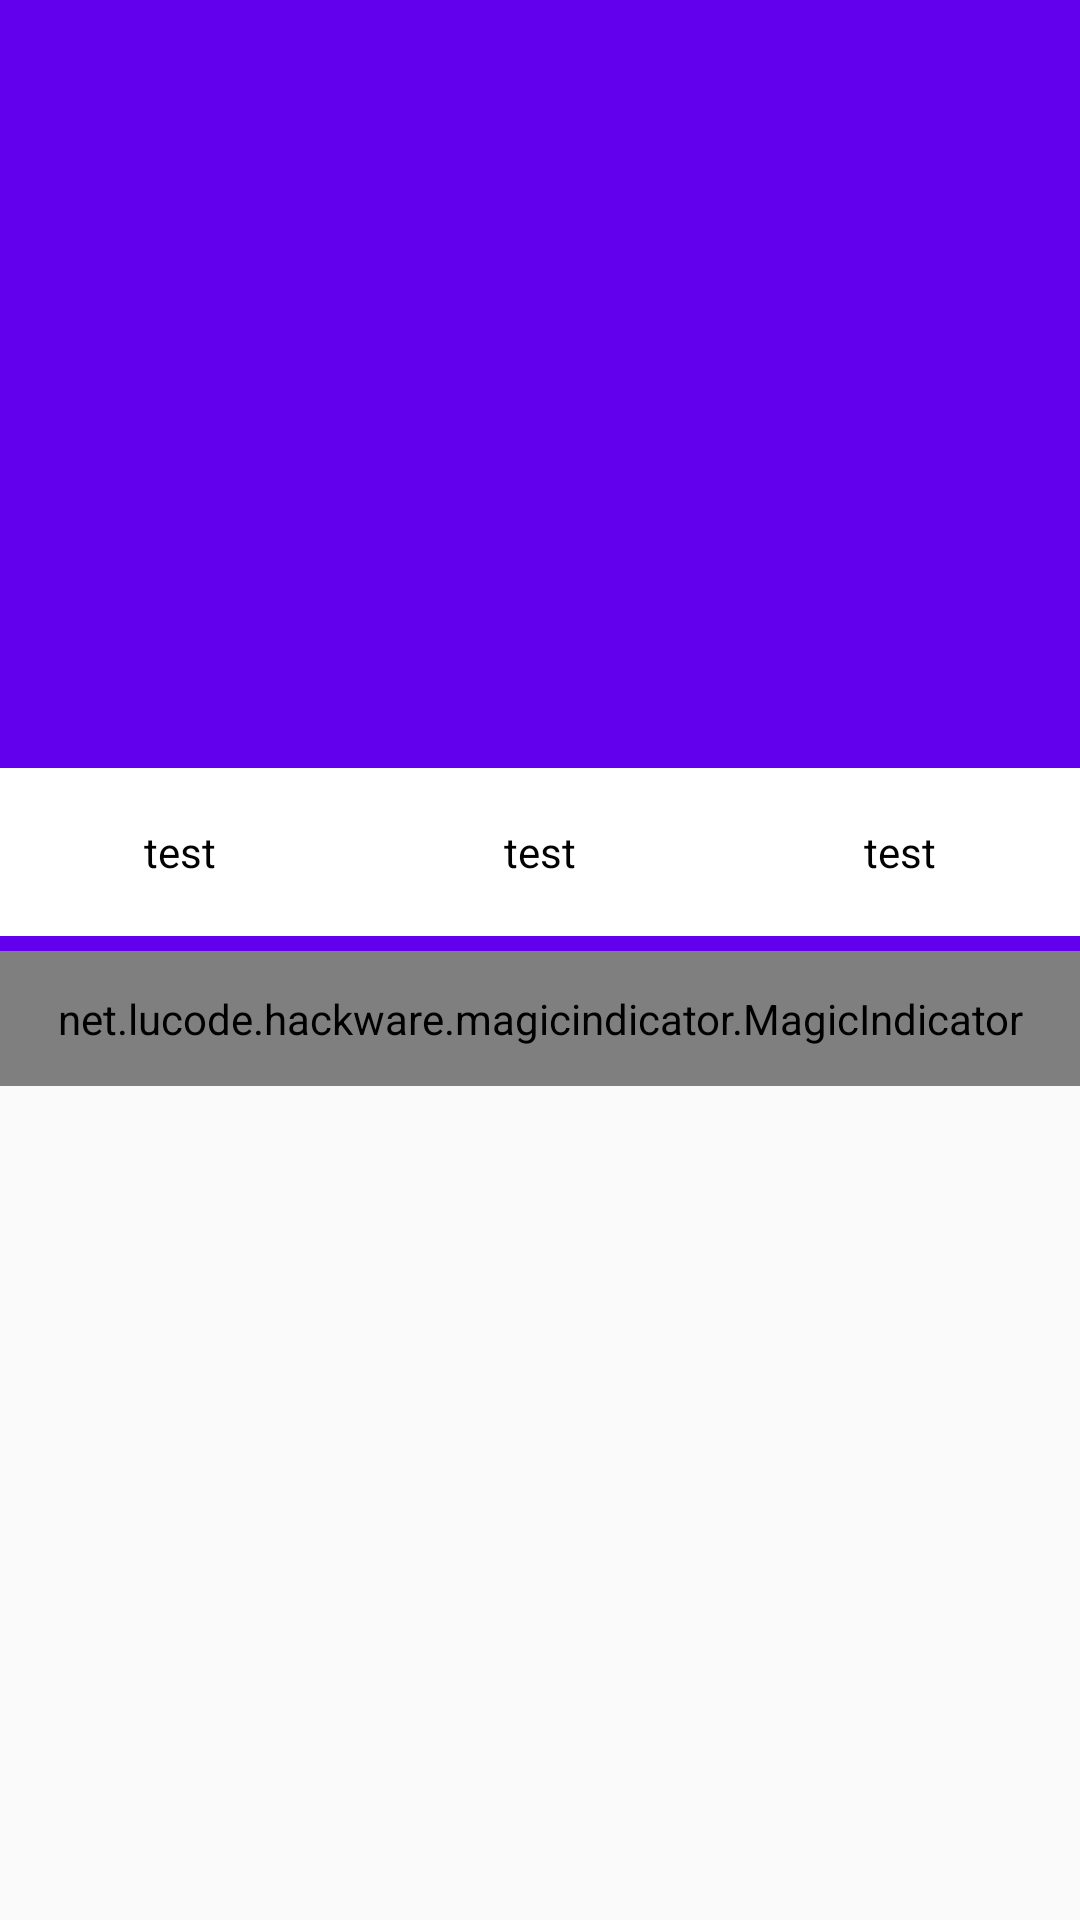

Android layout source for this screen:
<!-- AndroidManifest.xml: application theme AppTheme -->
<!-- res/layout/activity_expand.xml -->
<?xml version="1.0" encoding="utf-8"?>

<android.support.design.widget.CoordinatorLayout xmlns:android="http://schemas.android.com/apk/res/android"
    xmlns:app="http://schemas.android.com/apk/res-auto"
    xmlns:tools="http://schemas.android.com/tools"
    android:layout_width="match_parent"
    android:layout_height="match_parent"
   >

    <android.support.design.widget.AppBarLayout
        android:id="@+id/appBar"
        android:layout_width="match_parent"
        android:layout_height="wrap_content"
        android:theme="@style/AppTheme.AppBarOverlay"
        app:toolbarId="@+id/toolbar">

        <android.support.design.widget.CollapsingToolbarLayout
            android:layout_width="match_parent"
            android:layout_height="wrap_content"
            android:fitsSystemWindows="true"
            app:contentScrim="?attr/colorPrimary"
            app:layout_scrollFlags="scroll|exitUntilCollapsed"
            app:titleEnabled="false">

            <ImageView
                android:id="@+id/imaViewMusic"
                android:layout_width="match_parent"
                android:layout_height="256dp"
                android:fitsSystemWindows="true"
                android:scaleType="centerCrop"
                app:layout_collapseMode="parallax" />

            <android.support.v7.widget.Toolbar


                android:id="@+id/toolbar"
                android:layout_width="match_parent"
                android:layout_height="?attr/actionBarSize"
                app:layout_collapseMode="pin"
                app:popupTheme="@style/AppTheme.PopupOverlay" >

            </android.support.v7.widget.Toolbar>


        </android.support.design.widget.CollapsingToolbarLayout>

        <LinearLayout
            android:orientation="horizontal"
            android:id="@+id/linear_hide"
            android:layout_width="match_parent"
            android:weightSum="3"
            android:background="#fff"
            android:layout_height="?attr/actionBarSize">

            <TextView
                android:layout_width="wrap_content"
                android:layout_height="wrap_content"
                android:layout_gravity="center"
                android:layout_weight="1"
                android:gravity="center"
                android:textColor="#000"
                android:text="test"/>
            <TextView
                android:layout_width="wrap_content"
                android:layout_height="wrap_content"
                android:layout_gravity="center"
                android:layout_weight="1"
                android:textColor="#000"
                android:gravity="center"
                android:text="test"/>
            <TextView
                android:layout_width="wrap_content"
                android:layout_height="wrap_content"
                android:layout_gravity="center"
                android:gravity="center"
                android:layout_weight="1"
                android:textColor="#000"
                android:text="test"/>

        </LinearLayout>

        <net.lucode.hackware.magicindicator.MagicIndicator
            android:id="@+id/magic_indicator8"
            android:layout_width="match_parent"
            android:layout_height="@dimen/common_navigator_height"
            android:layout_marginTop="@dimen/navigator_margin_top" />
       
        <android.support.v7.widget.RecyclerView
            android:id="@+id/recyclerview1"
            android:layout_width="match_parent"
            android:layout_height="wrap_content"

            android:visibility="gone"
            android:orientation="horizontal"
            app:reverseLayout="true"
            app:layoutManager="android.support.v7.widget.LinearLayoutManager" />

    </android.support.design.widget.AppBarLayout>
    <android.support.v7.widget.RecyclerView

android:id="@+id/recyclerview"
        android:layout_width="fill_parent"
        android:layout_height="fill_parent"
        android:layout_alignParentTop="true"
        android:layout_alignParentBottom="true"
        android:scrollbarThumbVertical="@drawable/scroll_shape"
        app:layout_behavior="@string/appbar_scrolling_view_behavior"
        android:scrollbars="vertical" />
    <android.support.v4.view.ViewPager
        android:id="@+id/viewpager"
        android:layout_width="match_parent"
        android:layout_height="match_parent"

        app:layout_behavior="@string/appbar_scrolling_view_behavior" />

    <android.support.design.widget.FloatingActionButton
        android:id="@+id/fab"
        android:layout_width="wrap_content"
        android:layout_height="wrap_content"
        android:layout_gravity="bottom|end"
        android:visibility="gone"
        android:layout_margin="@dimen/fab_margin"

        android:tint="@android:color/white" />

</android.support.design.widget.CoordinatorLayout>
    
<!-- resources referenced by this layout -->
<resources>
  <dimen name="common_navigator_height">45dp</dimen>
  <dimen name="fab_margin">16dp</dimen>
  <dimen name="navigator_margin_top">5dp</dimen>
  <!-- drawable scroll_shape (drawable) -->
  <?xml version="1.0" encoding="utf-8"?>
  
  <shape
      xmlns:android="http://schemas.android.com/apk/res/android">
      <size android:width="3.0dip" />
      <gradient android:startColor="@android:color/darker_gray" android:endColor="@android:color/darker_gray" />
      <corners android:radius="3.0dip" />
  </shape>
  <style name="AppTheme.AppBarOverlay" parent="ThemeOverlay.AppCompat.Dark.ActionBar" />
  <style name="AppTheme.PopupOverlay" parent="ThemeOverlay.AppCompat.Light" />
  <style name="AppTheme" parent="Theme.AppCompat.Light.NoActionBar">
          
          <item name="colorPrimary">@color/colorPrimary</item>
          <item name="colorPrimaryDark">@color/colorPrimaryDark</item>
          <item name="colorAccent">@color/colorAccent</item>
  
  
  
      </style>
  <!-- not gathered from this repository: default colours our renderer supplied (Android Studio template values) -->
  <color name="colorPrimary">#FF6200EE</color>
  <color name="colorPrimaryDark">#FF3700B3</color>
  <color name="colorAccent">#FF03DAC5</color>
</resources>
